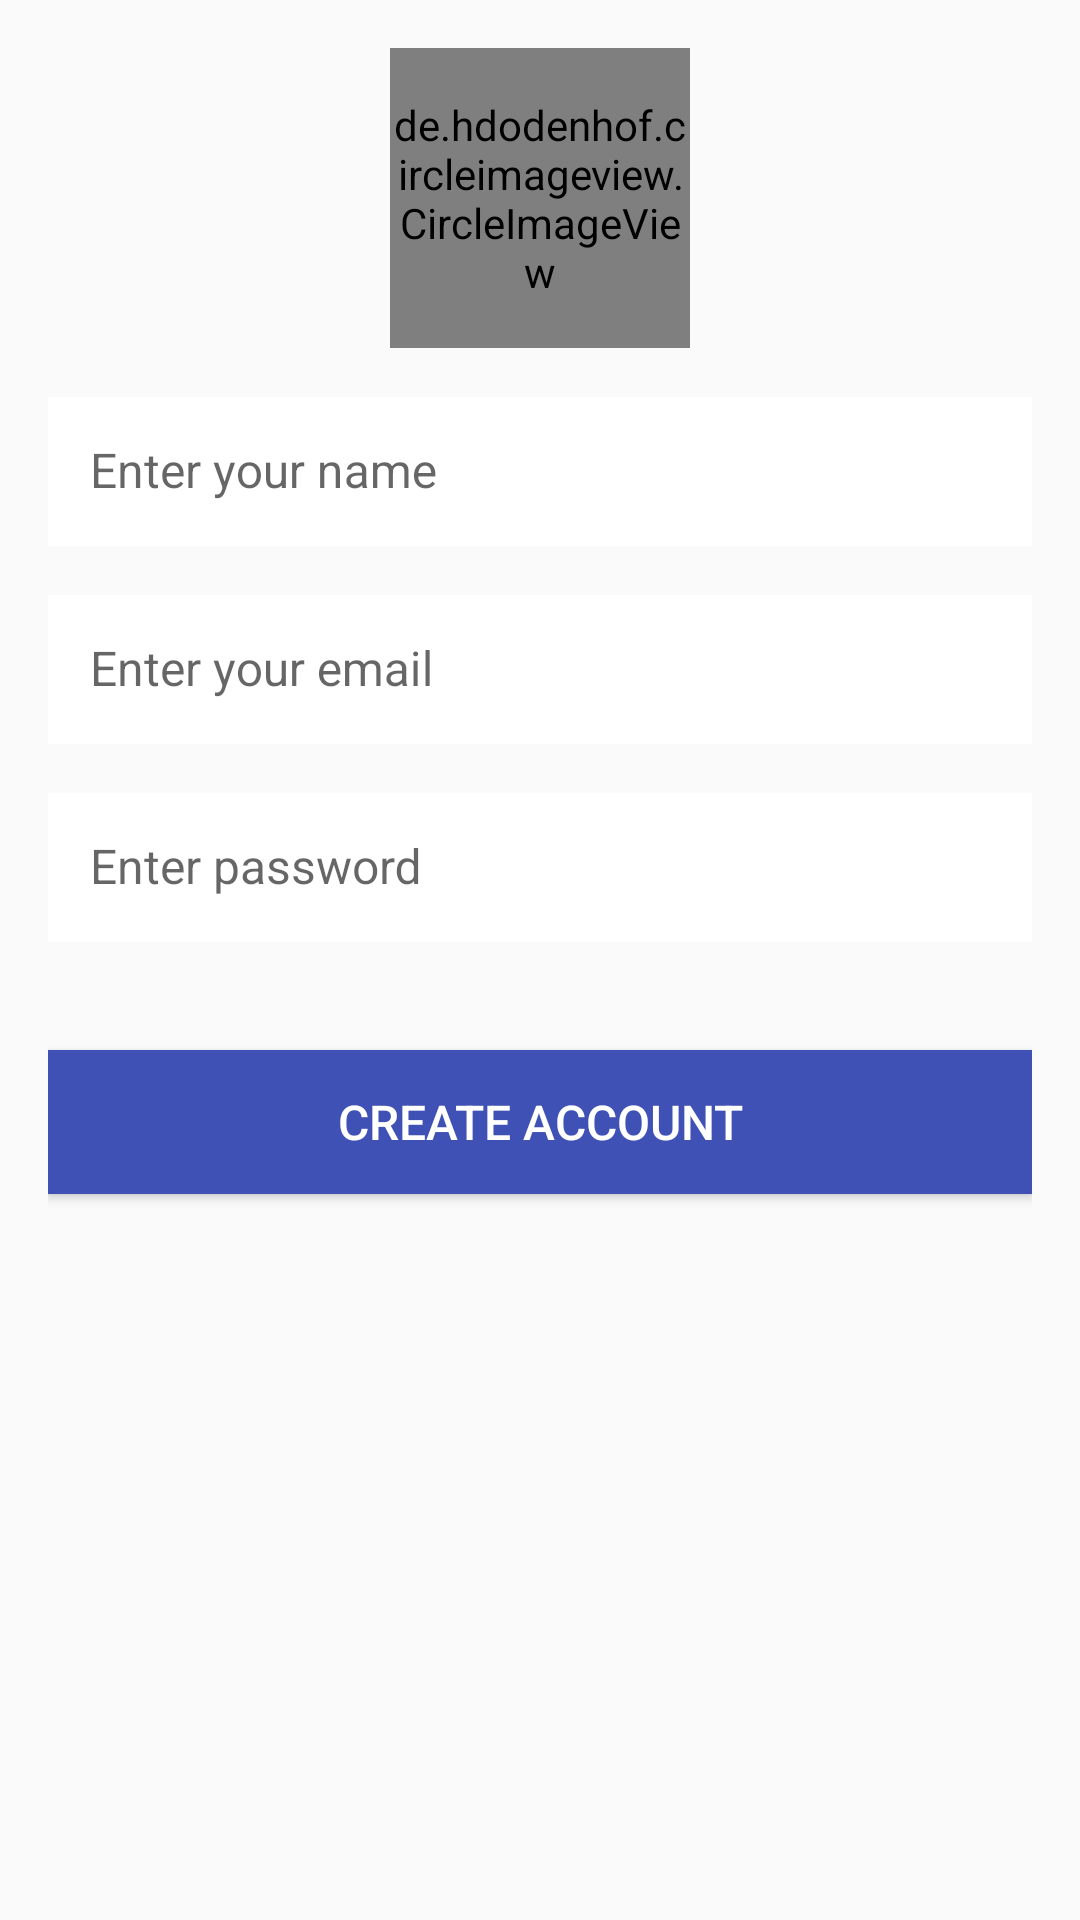

Write the Android layout XML for this screen, with the resource values it uses.
<!-- AndroidManifest.xml: application theme AppTheme -->
<!-- res/layout/activity_sign_up.xml -->
<?xml version="1.0" encoding="utf-8"?>
<LinearLayout
        xmlns:android="http://schemas.android.com/apk/res/android"
        xmlns:tools="http://schemas.android.com/tools"
        xmlns:app="http://schemas.android.com/apk/res-auto"
        android:layout_width="match_parent"
        android:layout_height="match_parent"
        android:orientation="vertical"
        tools:context=".signup.SignUp"
        android:paddingBottom="@dimen/activity_vertical_margin"
        android:paddingLeft="@dimen/activity_horizontal_margin"
        android:paddingRight="@dimen/activity_horizontal_margin"
        android:paddingTop="@dimen/activity_vertical_margin">
    <de.hdodenhof.circleimageview.CircleImageView
            android:id="@+id/imageLogo"
            android:layout_height="@dimen/logo_image_size"
            android:layout_marginBottom="@dimen/lists_title_bottom_margin"
            android:layout_width="@dimen/logo_image_size"
            android:src="@drawable/logo"
            android:layout_gravity="center"/>
    <com.google.android.material.textfield.TextInputLayout
            android:id="@+id/inputUsername"
            android:layout_height="wrap_content"
            android:layout_marginBottom="@dimen/lists_title_bottom_margin"
            android:layout_width="match_parent"
            app:hintTextAppearance="@style/HintText">

        <EditText
                android:background="@android:color/white"
                android:hint="@string/hint_enter_username"
                android:id="@+id/editTextUsername"
                android:inputType="textCapWords"
                android:layout_height="wrap_content"
                android:layout_width="match_parent"
                android:padding="@dimen/edit_text_padding"
                android:textColor="@color/black"
                android:textColorHint="@color/dark_grey"
                android:textSize="@dimen/login_buttons_text_size"/>
    </com.google.android.material.textfield.TextInputLayout>

    <com.google.android.material.textfield.TextInputLayout
            android:id="@+id/inputEmail"
            android:layout_height="wrap_content"
            android:layout_marginBottom="@dimen/lists_title_bottom_margin"
            android:layout_width="match_parent"
            app:hintTextAppearance="@style/HintText">

        <EditText
                android:background="@android:color/white"
                android:hint="@string/hint_enter_email"
                android:id="@+id/editTextEmail"
                android:inputType="textEmailAddress"
                android:layout_height="wrap_content"
                android:layout_width="match_parent"
                android:padding="@dimen/edit_text_padding"
                android:textColor="@color/black"
                android:textColorHint="@color/dark_grey"
                android:textSize="@dimen/login_buttons_text_size"/>
    </com.google.android.material.textfield.TextInputLayout>

    <com.google.android.material.textfield.TextInputLayout
            android:id="@+id/inputPassword"
            android:layout_height="wrap_content"
            android:layout_marginBottom="@dimen/margin_big"
            android:layout_width="match_parent"
            app:hintTextAppearance="@style/HintText">

        <EditText
                android:background="@android:color/white"
                android:hint="@string/hint_enter_password"
                android:id="@+id/editTextPassword"
                android:layout_height="wrap_content"
                android:layout_width="match_parent"
                android:padding="@dimen/edit_text_padding"
                android:textColor="@color/black"
                android:textColorHint="@color/dark_grey"
                android:textSize="@dimen/login_buttons_text_size"/>
    </com.google.android.material.textfield.TextInputLayout>

    <Button
            android:background="@color/colorPrimary"
            android:id="@+id/createAccountButton"
            android:layout_height="@dimen/input_field_height"
            android:layout_width="match_parent"
            android:text="@string/title_activity_create_account"
            android:textColor="@android:color/white"
            android:textSize="@dimen/login_buttons_text_size"/>
    <TextView
            android:id="@+id/alert"
            android:layout_width="match_parent"
            android:layout_height="wrap_content"
            android:text="@string/exist"
            android:layout_marginBottom="@dimen/activity_vertical_margin"
            android:layout_marginTop="@dimen/activity_vertical_margin"
            android:gravity="center"
            android:visibility="invisible"
            style="@style/LoginCreateTextButton"/>

</LinearLayout>
<!-- resources referenced by this layout -->
<resources>
  <color name="black">#616161</color>
  <color name="colorPrimary">#3F51B5</color>
  <color name="dark_grey">#AEAEAE</color>
  <dimen name="activity_horizontal_margin">16dp</dimen>
  <dimen name="activity_vertical_margin">16dp</dimen>
  <dimen name="edit_text_padding">14dp</dimen>
  <dimen name="input_field_height">48dp</dimen>
  <dimen name="lists_title_bottom_margin">12dp</dimen>
  <dimen name="login_buttons_text_size">16sp</dimen>
  <dimen name="logo_image_size">100dp</dimen>
  <dimen name="margin_big">36dp</dimen>
  <!-- drawable logo: jpg bitmap (drawable, 13331 bytes) -->
  <string name="exist">Email already in use</string>
  <string name="hint_enter_email">Enter your email</string>
  <string name="hint_enter_password">Enter password</string>
  <string name="hint_enter_username">Enter your name</string>
  <string name="title_activity_create_account">Create Account</string>
  <style name="HintText">
          <item name="android:textSize">5sp</item>
      </style>
  <style name="LoginCreateTextButton">
          <item name="android:textSize">@dimen/login_buttons_text_size</item>
          <item name="android:textStyle">bold</item>
          <item name="android:textColor">@color/colorPrimaryDark</item>
          <item name="android:layout_margin">2dp</item>
          <item name="android:clickable">true</item>
      </style>
  <style name="AppTheme" parent="Theme.AppCompat.Light.DarkActionBar">
          
          <item name="colorPrimary">@color/colorPrimary</item>
          <item name="colorPrimaryDark">@color/colorPrimaryDark</item>
          <item name="colorAccent">@color/colorAccent</item>
      </style>
  <color name="colorPrimaryDark">#303F9F</color>
  <color name="colorAccent">#AEAEAE</color>
</resources>
